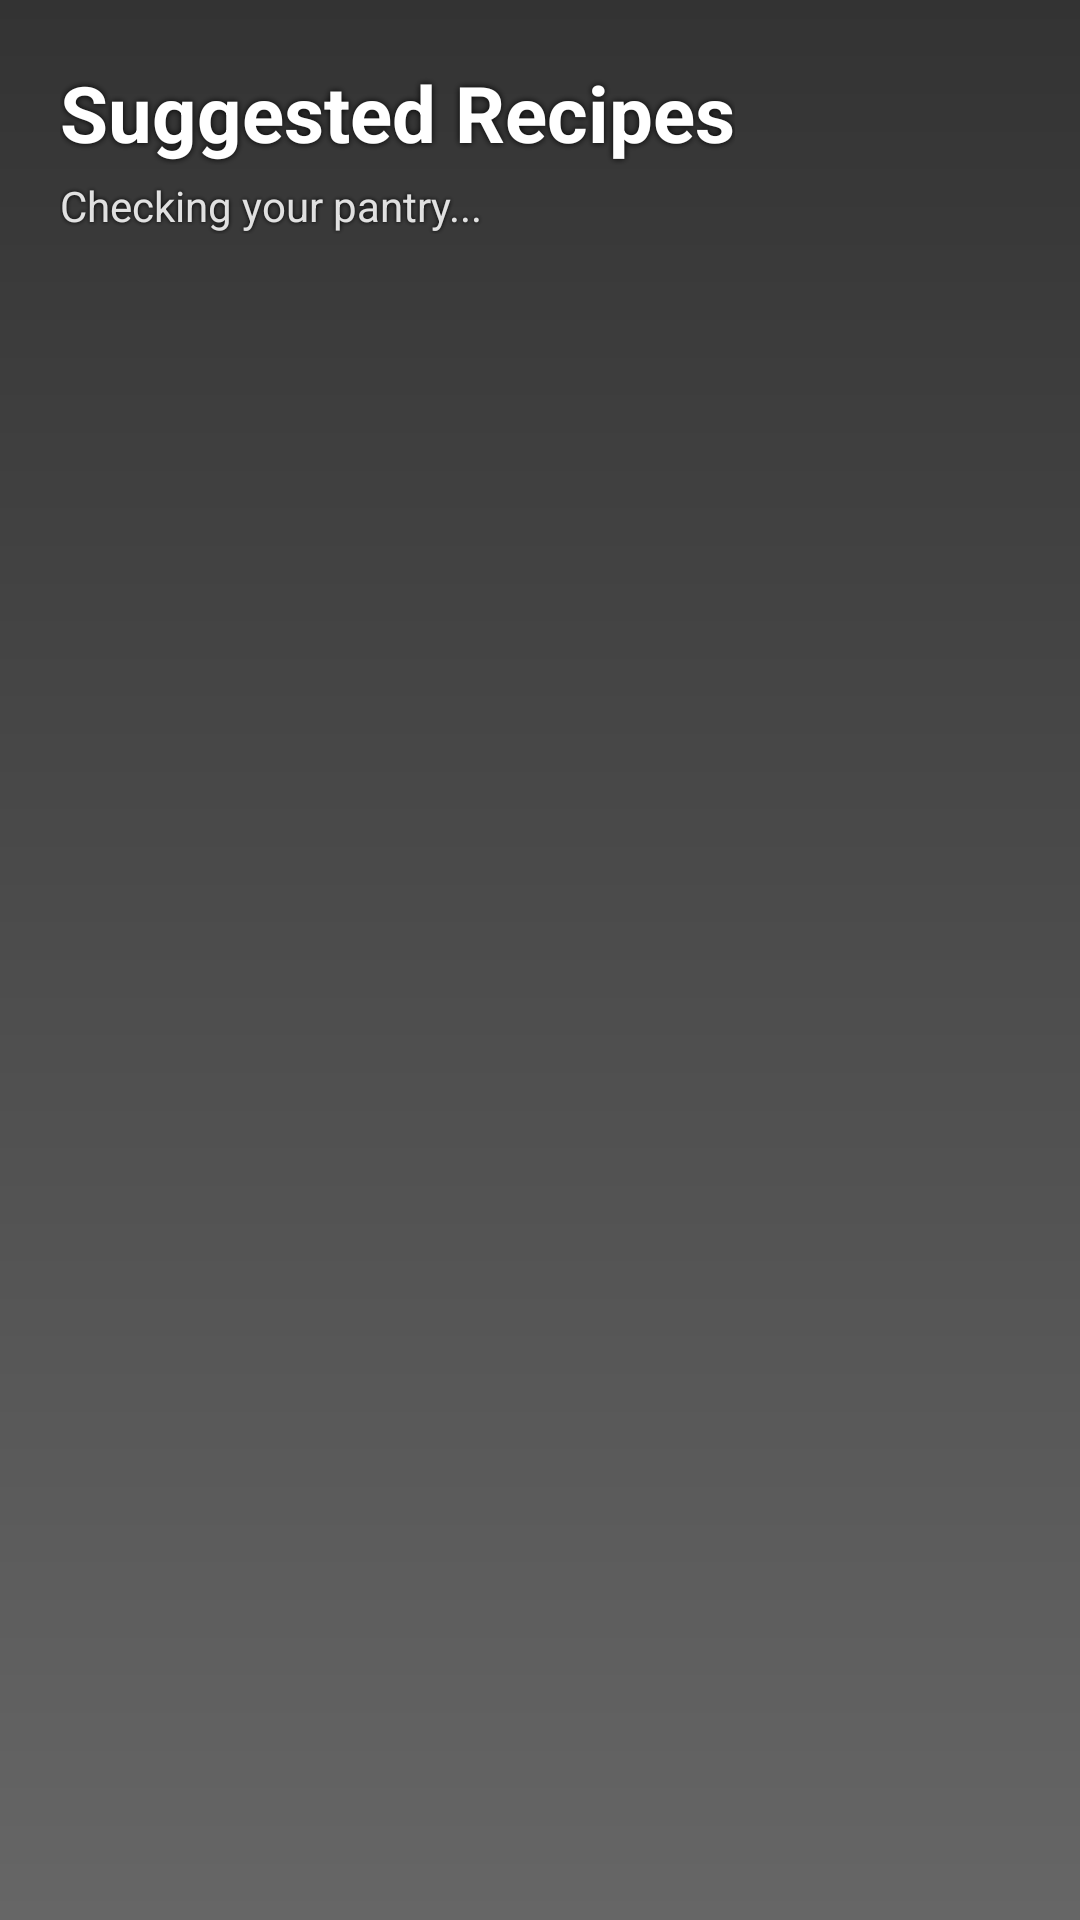

Android layout source for this screen:
<!-- AndroidManifest.xml: application theme Theme.SmartPantryManager -->
<!-- res/layout/activity_suggested_recipes.xml -->
<?xml version="1.0" encoding="utf-8"?>
<androidx.constraintlayout.widget.ConstraintLayout
    xmlns:android="http://schemas.android.com/apk/res/android"
    xmlns:app="http://schemas.android.com/apk/res-auto"
    android:layout_width="match_parent"
    android:layout_height="match_parent"
    android:background="@drawable/pantry_bg">

    <View
        android:layout_width="0dp"
        android:layout_height="0dp"
        android:background="@drawable/bg_scrim"
        app:layout_constraintTop_toTopOf="parent"
        app:layout_constraintBottom_toBottomOf="parent"
        app:layout_constraintStart_toStartOf="parent"
        app:layout_constraintEnd_toEndOf="parent"/>

    <TextView
        android:id="@+id/txtTitle"
        android:layout_width="wrap_content"
        android:layout_height="wrap_content"
        android:layout_marginStart="20dp"
        android:layout_marginTop="20dp"
        android:text="Suggested Recipes"
        android:textColor="#FFFFFF"
        android:textSize="26sp"
        android:textStyle="bold"
        android:shadowColor="#000000"
        android:shadowRadius="6"
        app:layout_constraintTop_toTopOf="parent"
        app:layout_constraintStart_toStartOf="parent"/>

    <TextView
        android:id="@+id/txtRecipeMessage"
        android:layout_width="0dp"
        android:layout_height="wrap_content"
        android:layout_marginStart="20dp"
        android:layout_marginEnd="20dp"
        android:layout_marginTop="4dp"
        android:text="Checking your pantry..."
        android:textColor="#DDFFFFFF"
        android:textSize="14sp"
        android:shadowColor="#000000"
        android:shadowRadius="4"
        app:layout_constraintTop_toBottomOf="@id/txtTitle"
        app:layout_constraintStart_toStartOf="parent"
        app:layout_constraintEnd_toEndOf="parent"/>

    <androidx.recyclerview.widget.RecyclerView
        android:id="@+id/recyclerRecipes"
        android:layout_width="0dp"
        android:layout_height="0dp"
        android:layout_marginTop="12dp"
        android:padding="8dp"
        android:clipToPadding="false"
        app:layout_constraintTop_toBottomOf="@id/txtRecipeMessage"
        app:layout_constraintBottom_toBottomOf="parent"
        app:layout_constraintStart_toStartOf="parent"
        app:layout_constraintEnd_toEndOf="parent"/>
</androidx.constraintlayout.widget.ConstraintLayout>
<!-- resources referenced by this layout -->
<resources>
  <!-- drawable bg_scrim (drawable) -->
  <?xml version="1.0" encoding="utf-8"?>
  <shape xmlns:android="http://schemas.android.com/apk/res/android">
      <gradient
          android:startColor="#CC000000"
          android:endColor="#99000000"
          android:angle="270"/>
  </shape>
  <style name="Theme.SmartPantryManager" parent="Base.Theme.SmartPantryManager" />
  <style name="Base.Theme.SmartPantryManager" parent="Theme.Material3.DayNight.NoActionBar">
          <item name="colorPrimary">@color/primary</item>
          <item name="colorPrimaryDark">@color/primary_dark</item>
          <item name="colorSecondary">@color/secondary</item>
          <item name="android:windowBackground">@drawable/pantry_bg</item>
          <item name="android:statusBarColor">@color/primary_dark</item>
      </style>
  <color name="primary">#2E7D32</color>
  <color name="primary_dark">#1B5E20</color>
  <color name="secondary">#FFB300</color>
</resources>
